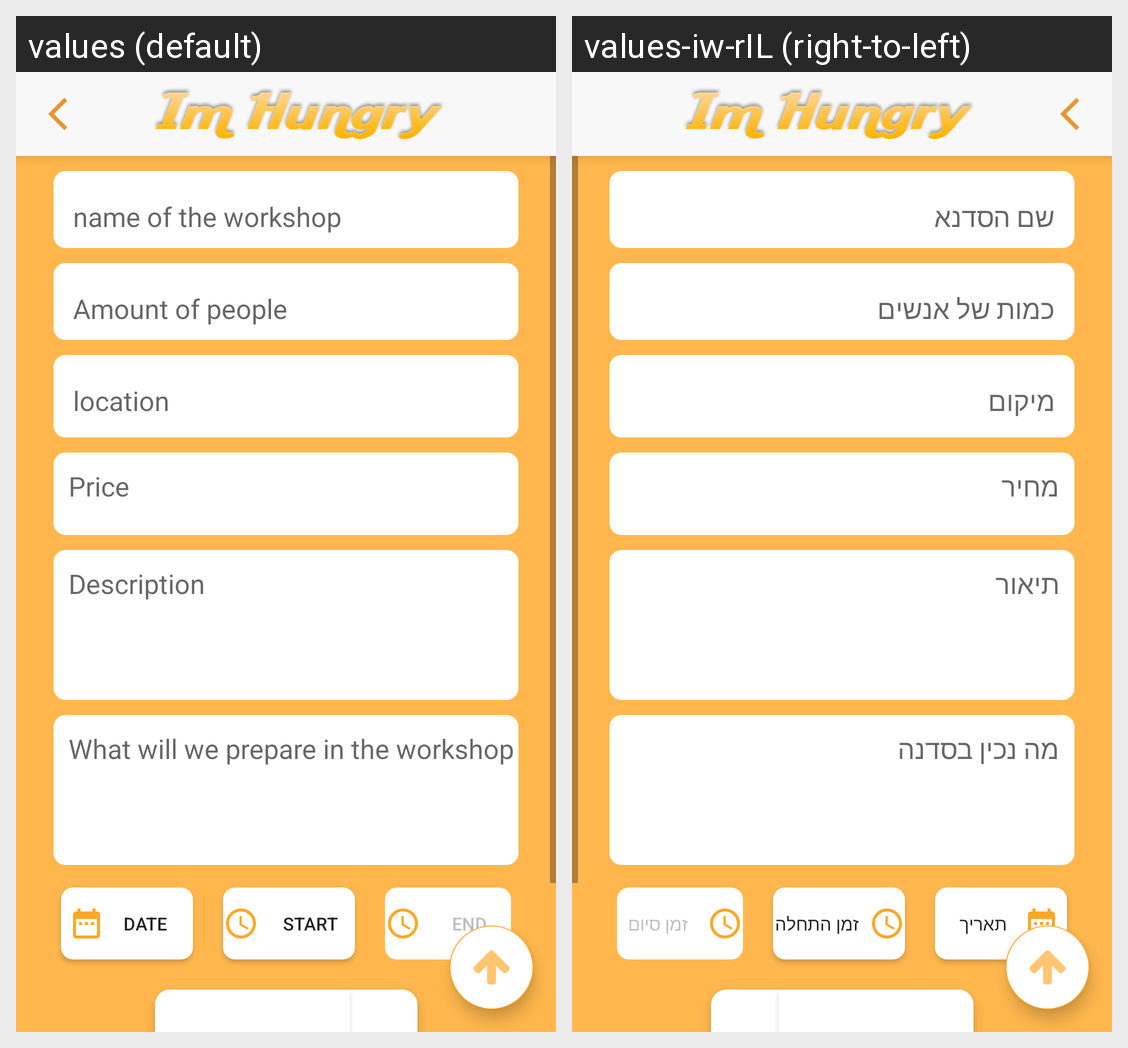

Locale-by-locale string values for the Android screen shown in this grid:
Android screen res/layout/activity_create_workshop.xml rendered under 2 locales, left to right: values (default), values-iw-rIL (right-to-left). Device: Nexus 5 (rendered at 1080×1920; each locale shown at half size, 540×960, under a caption strip naming it); theme AppTheme.
Strings drawn on this screen, with the default value and each locale's value (text and hints the layout hard-codes, and strings that could not be matched under every locale, appear in the picture but are not listed):

name_workshop
  values: name of the workshop
  values-iw-rIL: שם הסדנא

amount_of_people_workshop
  values: Amount of people
  values-iw-rIL: כמות של אנשים

location_workshop
  values: location
  values-iw-rIL: מיקום

price_workshop
  values: Price
  values-iw-rIL: מחיר

description_workshop
  values: Description
  values-iw-rIL: תיאור

make_in_workshop
  values: What will we prepare in the workshop
  values-iw-rIL: מה נכין בסדנה

date_workshop
  values: Date
  values-iw-rIL: תאריך

start_time_workshop
  values: Start
  values-iw-rIL: זמן התחלה

end_time_workshop
  values: End
  values-iw-rIL: זמן סיום
